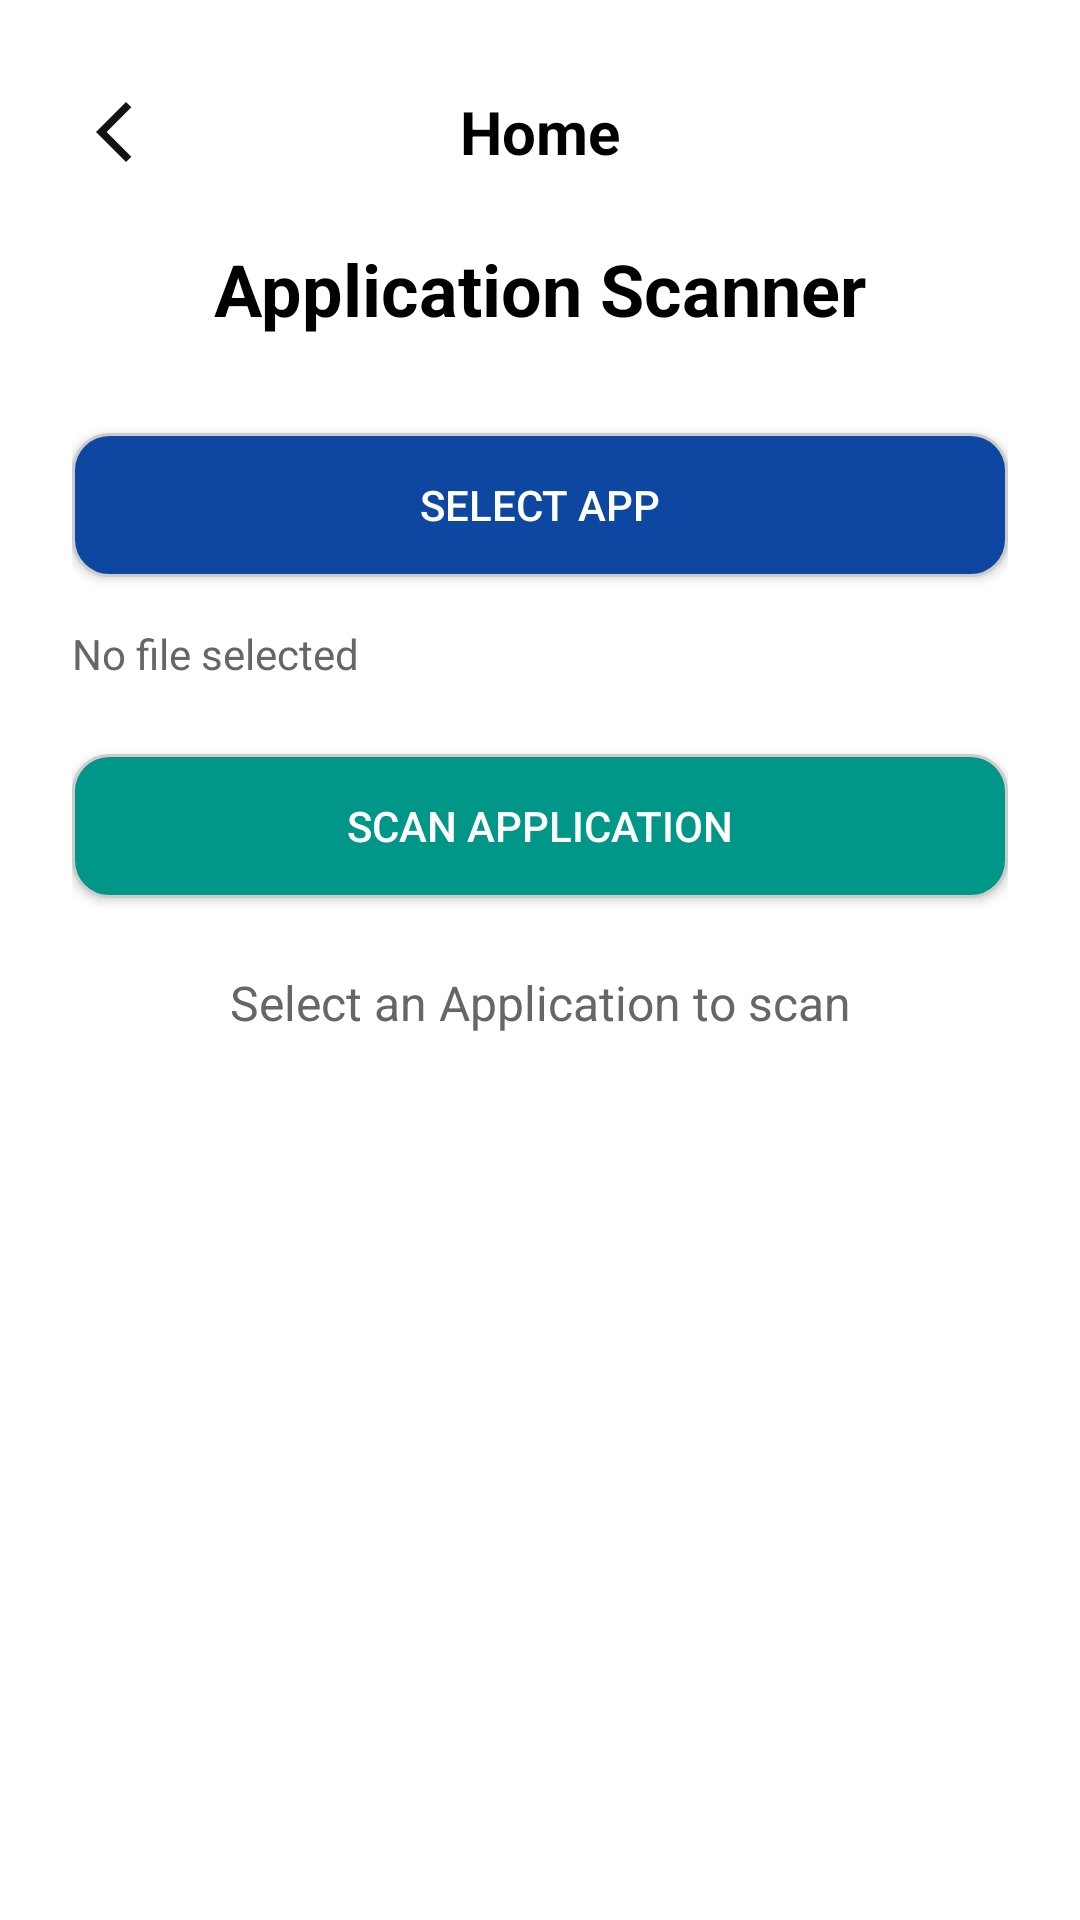

Here is an Android app screen rendered from its layout file. Give the layout XML and the strings, colors and styles it references.
<!-- AndroidManifest.xml: application theme Theme.AppCompat.Light.NoActionBar -->
<!-- res/layout/activity_app_selection.xml -->
<?xml version="1.0" encoding="utf-8"?>
<LinearLayout xmlns:android="http://schemas.android.com/apk/res/android"
    xmlns:app="http://schemas.android.com/apk/res-auto"
    android:layout_width="match_parent"
    android:layout_height="match_parent"
    xmlns:tools="http://schemas.android.com/tools"
    android:orientation="vertical"
    android:padding="24dp"
    android:background="@color/white">

    <LinearLayout
        android:layout_width="match_parent"
        android:layout_height="wrap_content"
        android:orientation="horizontal"
        android:gravity="center_vertical"
        android:layout_marginBottom="16dp">

        <ImageButton
            android:id="@+id/backButton"
            android:layout_width="40dp"
            android:layout_height="40dp"
            android:src="@drawable/outline_arrow_back_ios_24"
            android:background="?attr/selectableItemBackgroundBorderless"
            android:contentDescription="@string/back_button_text"
            tools:ignore="ContentDescription" />

        <TextView
            android:layout_width="0dp"
            android:layout_height="wrap_content"
            android:layout_weight="1"
            android:text="@string/home"
            android:textSize="20sp"
            android:textStyle="bold"
            android:textColor="@color/black"
            android:gravity="center" />
        <View
            android:layout_width="40dp"
            android:layout_height="40dp" />

    </LinearLayout>

    <TextView
        android:layout_width="wrap_content"
        android:layout_height="wrap_content"
        android:text="@string/application_scanner"
        android:textSize="24sp"
        android:textStyle="bold"
        android:textColor="@color/black"
        android:layout_gravity="center"
        android:layout_marginBottom="32dp" />

    <Button
        android:id="@+id/selectAppButton"
        android:layout_width="match_parent"
        android:layout_height="wrap_content"
        android:text="@string/select_app"
        android:textColor="@color/white"
        android:background="@drawable/custom_button"
        android:layout_marginBottom="16dp"
        android:paddingVertical="12dp" />


    <LinearLayout
        android:id="@+id/selectedAppLayout"
        android:layout_width="match_parent"
        android:layout_height="wrap_content"
        android:orientation="horizontal"
        android:gravity="center_vertical"
        android:layout_marginBottom="24dp"
        android:visibility="gone">

        <ImageView
            android:id="@+id/selectedAppIcon"
            android:layout_width="48dp"
            android:layout_height="48dp"
            android:contentDescription="@string/selected_app_icon"
            android:layout_marginEnd="16dp" />

        <TextView
            android:id="@+id/selectedAppName"
            android:layout_width="0dp"
            android:layout_height="wrap_content"
            android:layout_weight="1"
            android:textSize="16sp"
            android:textStyle="bold"
            android:textColor="@color/black" />

    </LinearLayout>

    <TextView
        android:id="@+id/selectedAppText"
        android:layout_width="match_parent"
        android:layout_height="wrap_content"
        android:text="@string/no_file_selected"
        android:textSize="14sp"
        android:textColor="#666666"
        android:layout_marginBottom="24dp"
        android:visibility="visible" />

    <Button
        android:id="@+id/scanAppButton"
        android:layout_width="match_parent"
        android:layout_height="wrap_content"
        android:text="@string/scan_application"
        android:textColor="@color/white"
        android:background="@drawable/custom_button_green"
        android:layout_marginBottom="24dp"
        android:paddingVertical="12dp" />

    <TextView
        android:id="@+id/scanResultText"
        android:layout_width="match_parent"
        android:layout_height="wrap_content"
        android:text="@string/select_an_application_to_scan"
        android:textSize="16sp"
        android:textColor="#666666"
        android:gravity="center" />

</LinearLayout>
<!-- resources referenced by this layout -->
<resources>
  <color name="black">#FF000000</color>
  <color name="white">#FFFFFFFF</color>
  <!-- drawable custom_button (drawable) -->
  <?xml version="1.0" encoding="utf-8"?>
  <shape xmlns:android="http://schemas.android.com/apk/res/android" android:shape="rectangle">
  
   <solid android:color="@color/soul_stone_blue"/>
  
   <corners android:radius="12dp" />
  
  
   <stroke
       android:width="1dp"
       android:color="#CCCCCC" />
  
  
   <padding
       android:left="12dp"
       android:top="8dp"
       android:right="12dp"
       android:bottom="8dp" />
  
  </shape>
  <!-- drawable custom_button_green (drawable) -->
  <?xml version="1.0" encoding="utf-8"?>
  <shape xmlns:android="http://schemas.android.com/apk/res/android"
      android:shape="rectangle">
  
  
      <solid android:color="@color/dynasty_green" />
  
  
      <corners android:radius="12dp" />
  
  
      <stroke
          android:width="1dp"
          android:color="#CCCCCC" />
  
  
      <padding
          android:left="12dp"
          android:top="8dp"
          android:right="12dp"
          android:bottom="8dp" />
  </shape>
  <!-- drawable outline_arrow_back_ios_24 (drawable) -->
  <vector xmlns:android="http://schemas.android.com/apk/res/android" android:autoMirrored="true" android:height="24dp" android:tint="#131313" android:viewportHeight="960" android:viewportWidth="960" android:width="24dp">
        
      <path android:fillColor="@android:color/white" android:pathData="M400,880L0,480L400,80L471,151L142,480L471,809L400,880Z"/>
      
  </vector>
  <string name="application_scanner">Application Scanner</string>
  <string name="back_button_text">back_button</string>
  <string name="home">Home</string>
  <string name="no_file_selected">No file selected</string>
  <string name="scan_application">Scan Application</string>
  <string name="select_an_application_to_scan">Select an Application to scan</string>
  <string name="select_app">Select App</string>
  <string name="selected_app_icon">Selected Application Icon</string>
  <color name="soul_stone_blue">#0d47a1</color>
  <color name="dynasty_green">#009688</color>
</resources>
